Dataset: leaf_disease_dataset (GitHub, dhawsespandan/agrisense-ai). Classes: alternaria leaf spot, brown spot, gray spot, healthy leaf, rust.

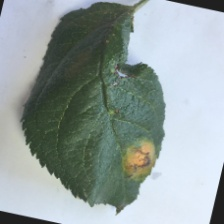
Label: rust

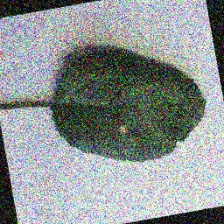
Label: gray spot

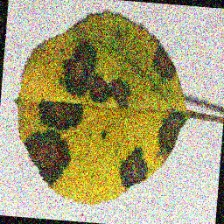
Label: brown spot

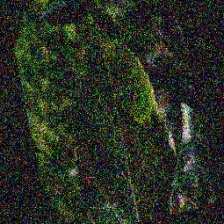
Label: alternaria leaf spot

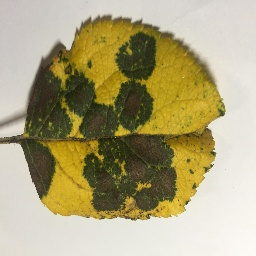
Label: brown spot

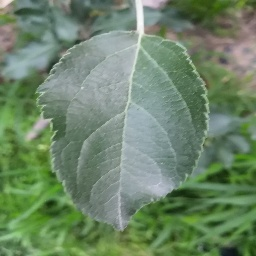
Label: healthy leaf
